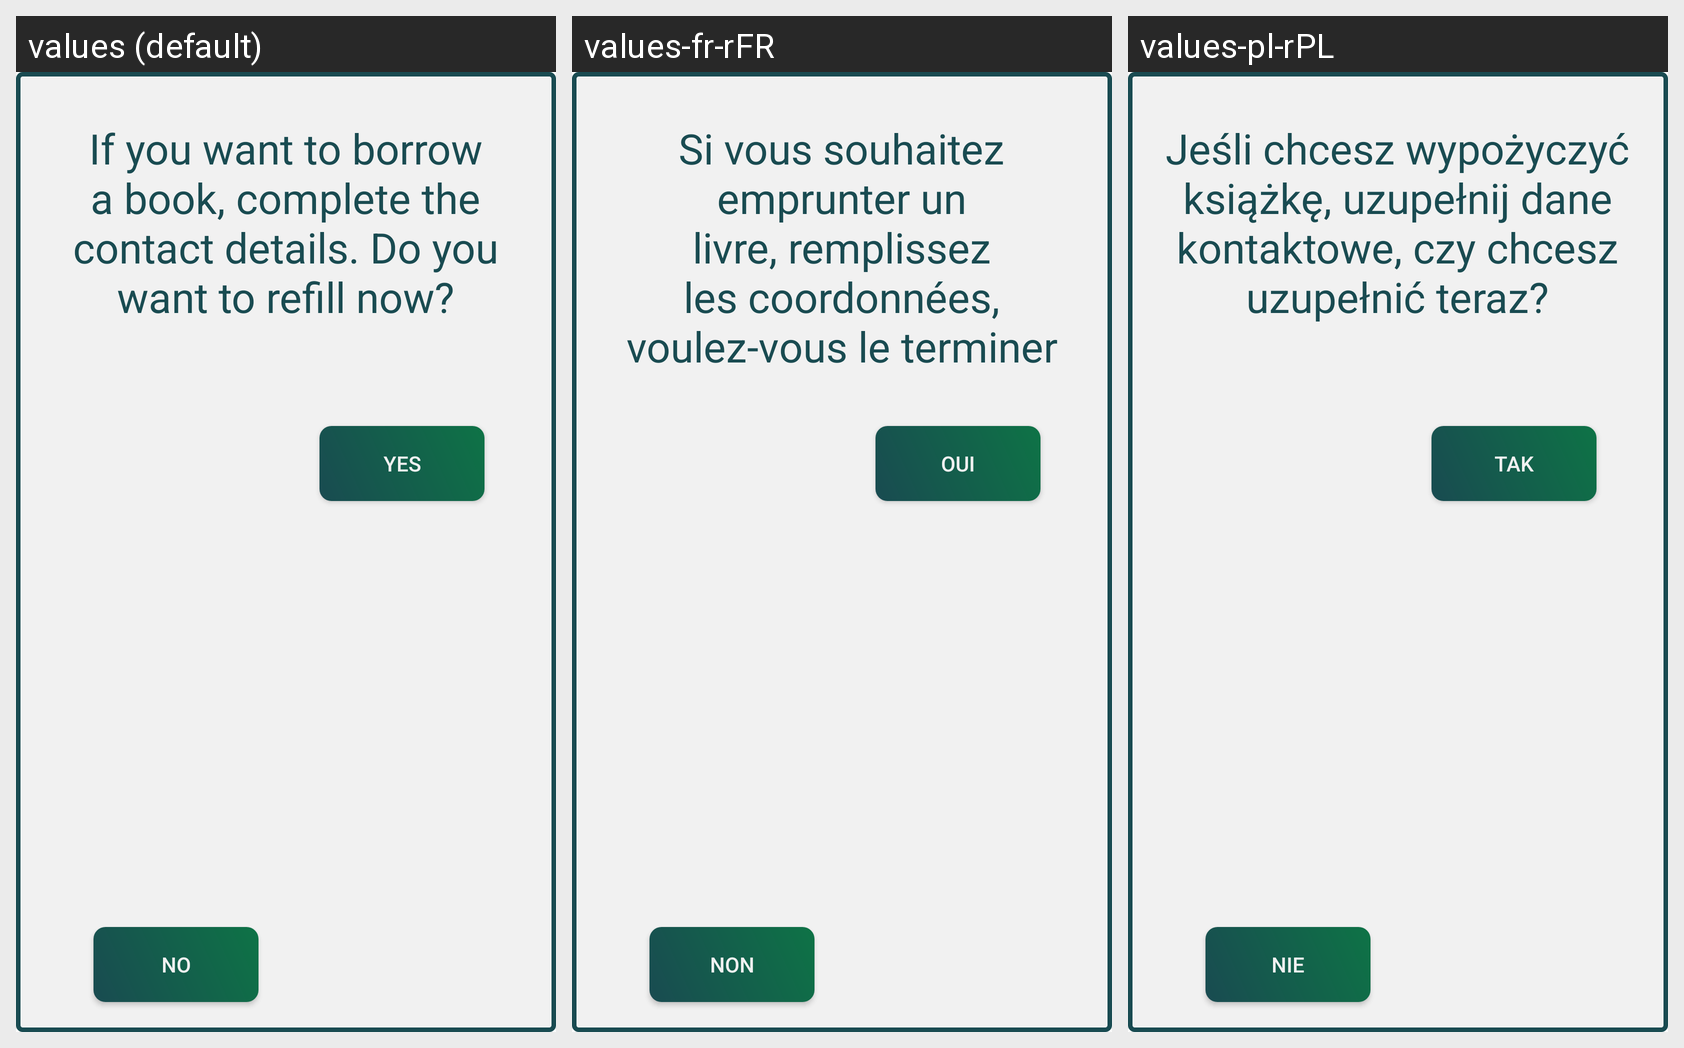

The same Android screen rendered under several of its app's locales, left to right. List the strings drawn on it with the default value and each locale's translation.
Android screen res/layout/dialog_fil_contact_detalist.xml rendered under 3 locales, left to right: values (default), values-fr-rFR, values-pl-rPL. Device: Nexus 5 (rendered at 1080×1920; each locale shown at half size, 540×960, under a caption strip naming it); theme AppTheme.
Strings drawn on this screen, with the default value and each locale's value (text and hints the layout hard-codes, and strings that could not be matched under every locale, appear in the picture but are not listed):

if_you_want_to_borrow_a_book_complete_the_contact_details_do_you_want_to_refill_now
  values: If you want to borrow a book, complete the contact details. Do you want to refill now?
  values-fr-rFR: Si vous souhaitez emprunter un livre, remplissez les coordonnées, voulez-vous le terminer maintenant ?
  values-pl-rPL: Jeśli chcesz wypożyczyć książkę, uzupełnij dane kontaktowe, czy chcesz uzupełnić teraz?

no
  values: no
  values-fr-rFR: Non
  values-pl-rPL: Nie

yes
  values: yes
  values-fr-rFR: Oui
  values-pl-rPL: Tak
